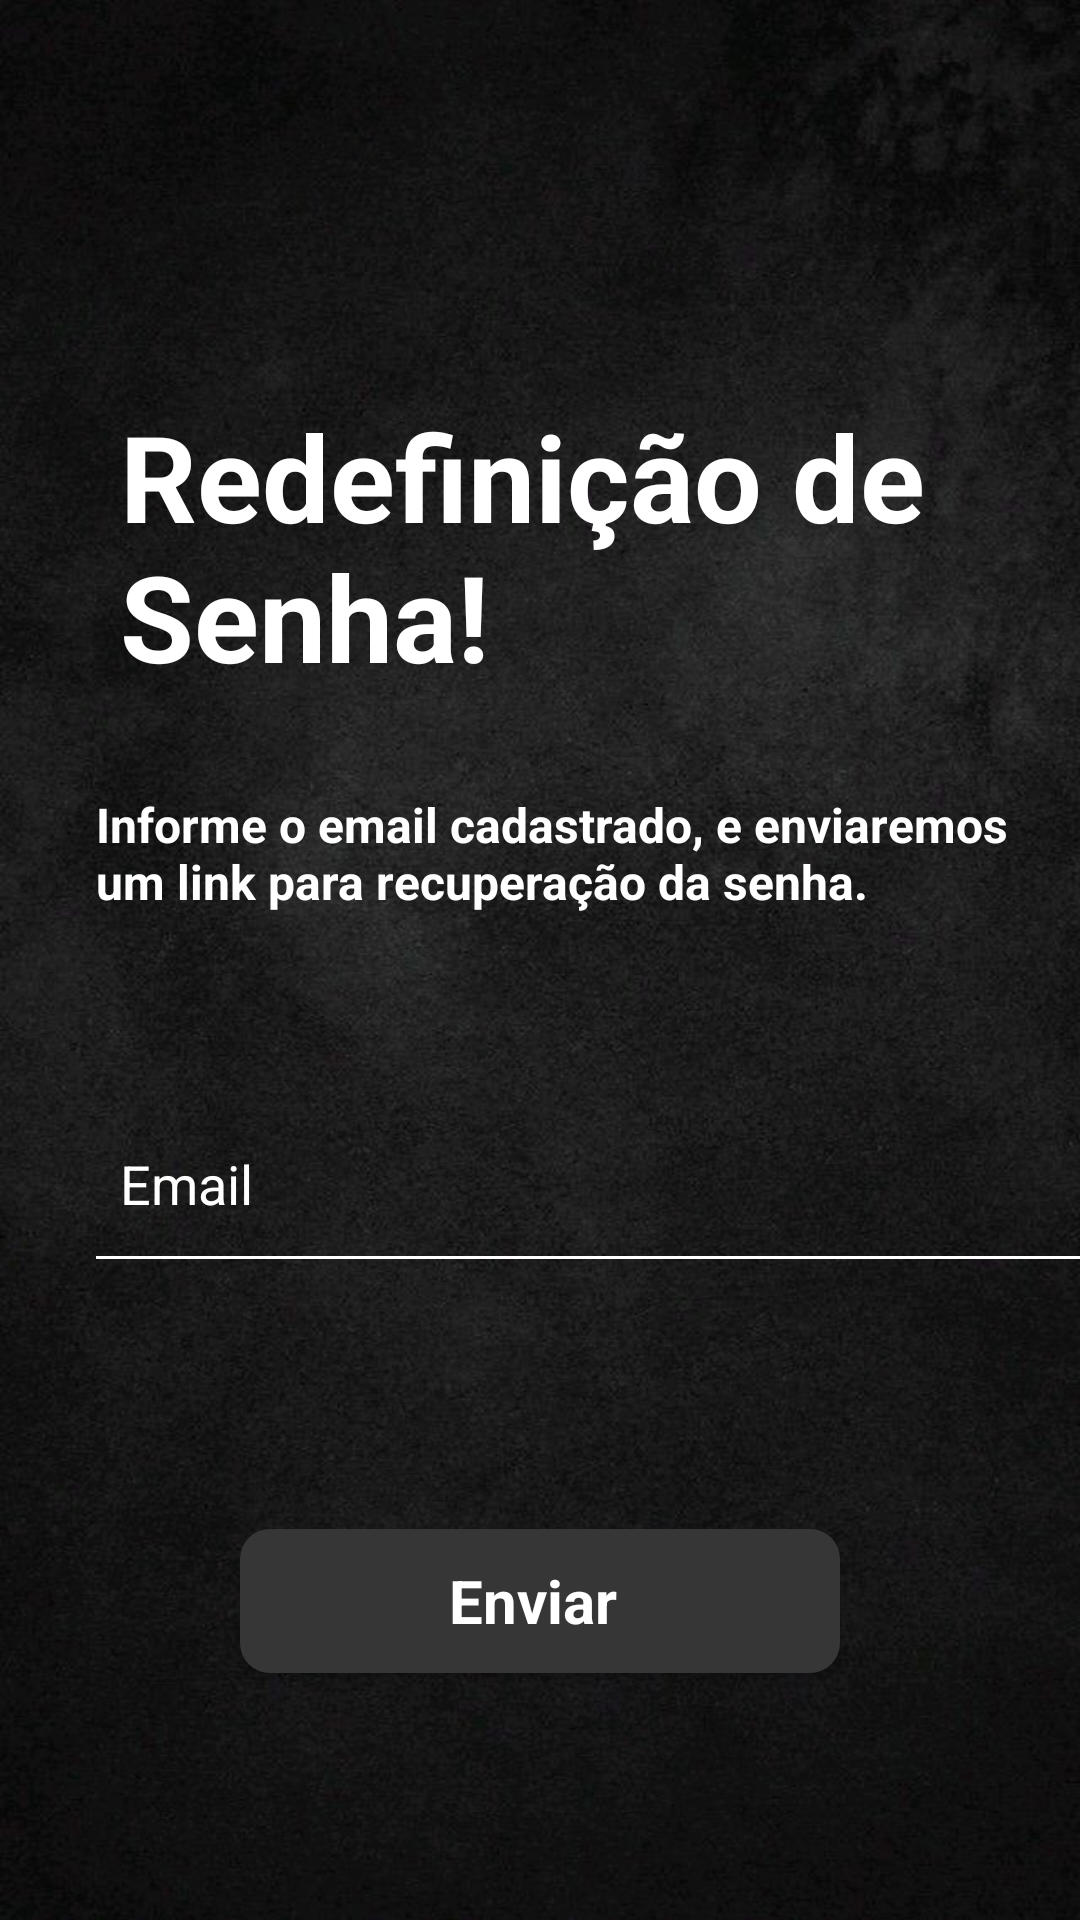

Reconstruct the res/layout file that produces this screen, plus the resources it refers to.
<!-- AndroidManifest.xml: application theme Theme.BarberShop -->
<!-- res/layout/activity_main_senha.xml -->
<?xml version="1.0" encoding="utf-8"?>
<LinearLayout xmlns:android="http://schemas.android.com/apk/res/android"
    xmlns:app="http://schemas.android.com/apk/res-auto"
    xmlns:tools="http://schemas.android.com/tools"
    android:id="@+id/main"
    android:layout_width="match_parent"
    android:layout_height="match_parent"
    android:orientation="vertical"
    android:background="@drawable/fundo_main"
    tools:context=".Main_senha">


    <ImageView
        android:layout_width="55sp"
        android:layout_height="55sp"
        android:layout_marginStart="24sp"
        android:layout_marginTop="45sp"
        android:src="@drawable/baseline_arrow_back_24" />

    <TextView
        android:layout_width="wrap_content"
        android:layout_height="wrap_content"
        android:layout_marginTop="32sp"
        android:textStyle="bold"
        android:textColor="@color/white"
        android:layout_marginStart="40sp"
        android:text="Redefinição de Senha!"
        android:textSize="40sp"/>

    <TextView
        android:textSize="16sp"
        android:textColor="@color/white"
        android:layout_marginTop="32sp"
        android:layout_marginStart="32sp"
        android:textStyle="bold"
        android:text="Informe o email cadastrado, e enviaremos um link para recuperação da senha."
        android:layout_width="wrap_content"
        android:layout_height="wrap_content"/>

    <EditText
        android:id="@+id/txt_email"
        android:layout_width="350sp"
        android:layout_height="50sp"
        android:layout_marginStart="32sp"
        android:layout_marginTop="65sp"
        android:background="@drawable/input_bg"
        android:drawableStart="@drawable/baseline_email_24"
        android:drawablePadding="16dp"
        android:ems="10"
        android:hint="Email"
        android:inputType="textEmailAddress"
        android:padding="8dp"
        android:textColor="@color/white"
        android:textColorHint="@color/white" />

    <androidx.appcompat.widget.AppCompatButton
        android:id="@+id/btn_eviar"
        style="@android:style/Widget.Button"
        android:layout_width="200dp"
        android:layout_height="wrap_content"
        android:layout_gravity="center"
        android:layout_marginTop="90sp"
        android:background="@drawable/bg_button"
        android:text="Enviar "
        android:textColor="@color/white"
        android:textSize="20dp"
        android:textStyle="bold" />

</LinearLayout>
<!-- resources referenced by this layout -->
<resources>
  <color name="white">#FFFFFFFF</color>
  <!-- drawable bg_button (drawable) -->
  <?xml version="1.0" encoding="utf-8"?>
  <shape xmlns:android="http://schemas.android.com/apk/res/android"
      android:shape="rectangle">
  
      <solid
          android:color="#363636" />
  
      <corners
          android:radius="10dp" />
  
  </shape>
  <!-- drawable fundo_main: jpg bitmap (drawable, 81072 bytes) -->
  <!-- drawable input_bg (drawable) -->
  <?xml version="1.0" encoding="utf-8"?>
  <layer-list xmlns:android="http://schemas.android.com/apk/res/android">
      <item
          android:top="-3dp"
          android:bottom="-1dp"
          android:right="-3dp"
          android:left="-3dp">
  
          <shape
              android:shape="rectangle">
              <stroke
                  android:width="2dp"
                  android:color="@color/white"/>
          </shape>
      </item>
  </layer-list>
  <style name="Theme.BarberShop" parent="Base.Theme.BarberShop" />
  <style name="Base.Theme.BarberShop" parent="Theme.Material3.DayNight.NoActionBar">
          
          <item name="colorPrimary">@color/cinza3</item>
          <item name="colorPrimaryContainer">@color/cinza3</item> 
          
          <item name="colorOnPrimary">@color/black</item>
          <item name="colorOnSecondary">@color/black</item>
      </style>
  <color name="cinza3">#363636</color>
  <color name="black">#FF000000</color>
</resources>
